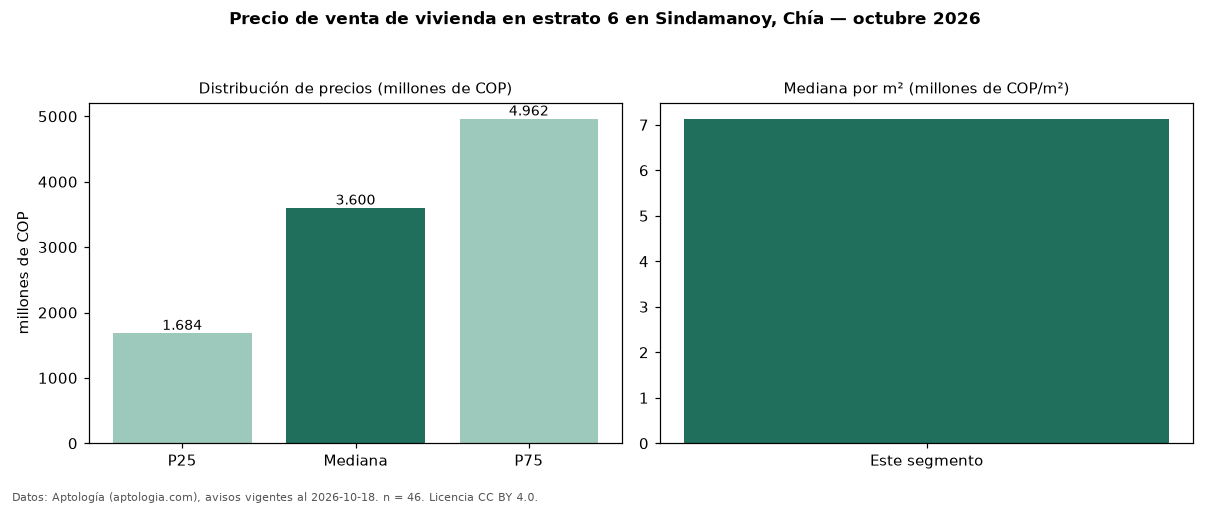

The table this chart was drawn from, first rows:
seccion, metrica, valor, moneda, n
precio, p25, 1684500000, COP, 46
precio, mediana, 3600000000, COP, 46
precio, p75, 4962500000, COP, 46
precio, minimo, 1350000000, COP, 46
precio, maximo, 7000000000, COP, 46
m2, mediana_precio_m2, 7132353, COP, 39
m2, area_mediana_m2, 480.0, m2, 39
admin, mediana_admin_mes, 1462500, COP, 38
banos, mediana_banos, 5.0, , 
parqueadero, pct_con_parqueadero, 100.0, %, 45
estrato, estrato_mas_frecuente, 6, , 46
habitaciones, 3+, 3600000000, COP, 46
fuente, fecha_datos, 2026-10-18, , 
fuente, atribucion, https://www.aptologia.com/venta/chia, , 
fuente, licencia, CC BY 4.0, , 
